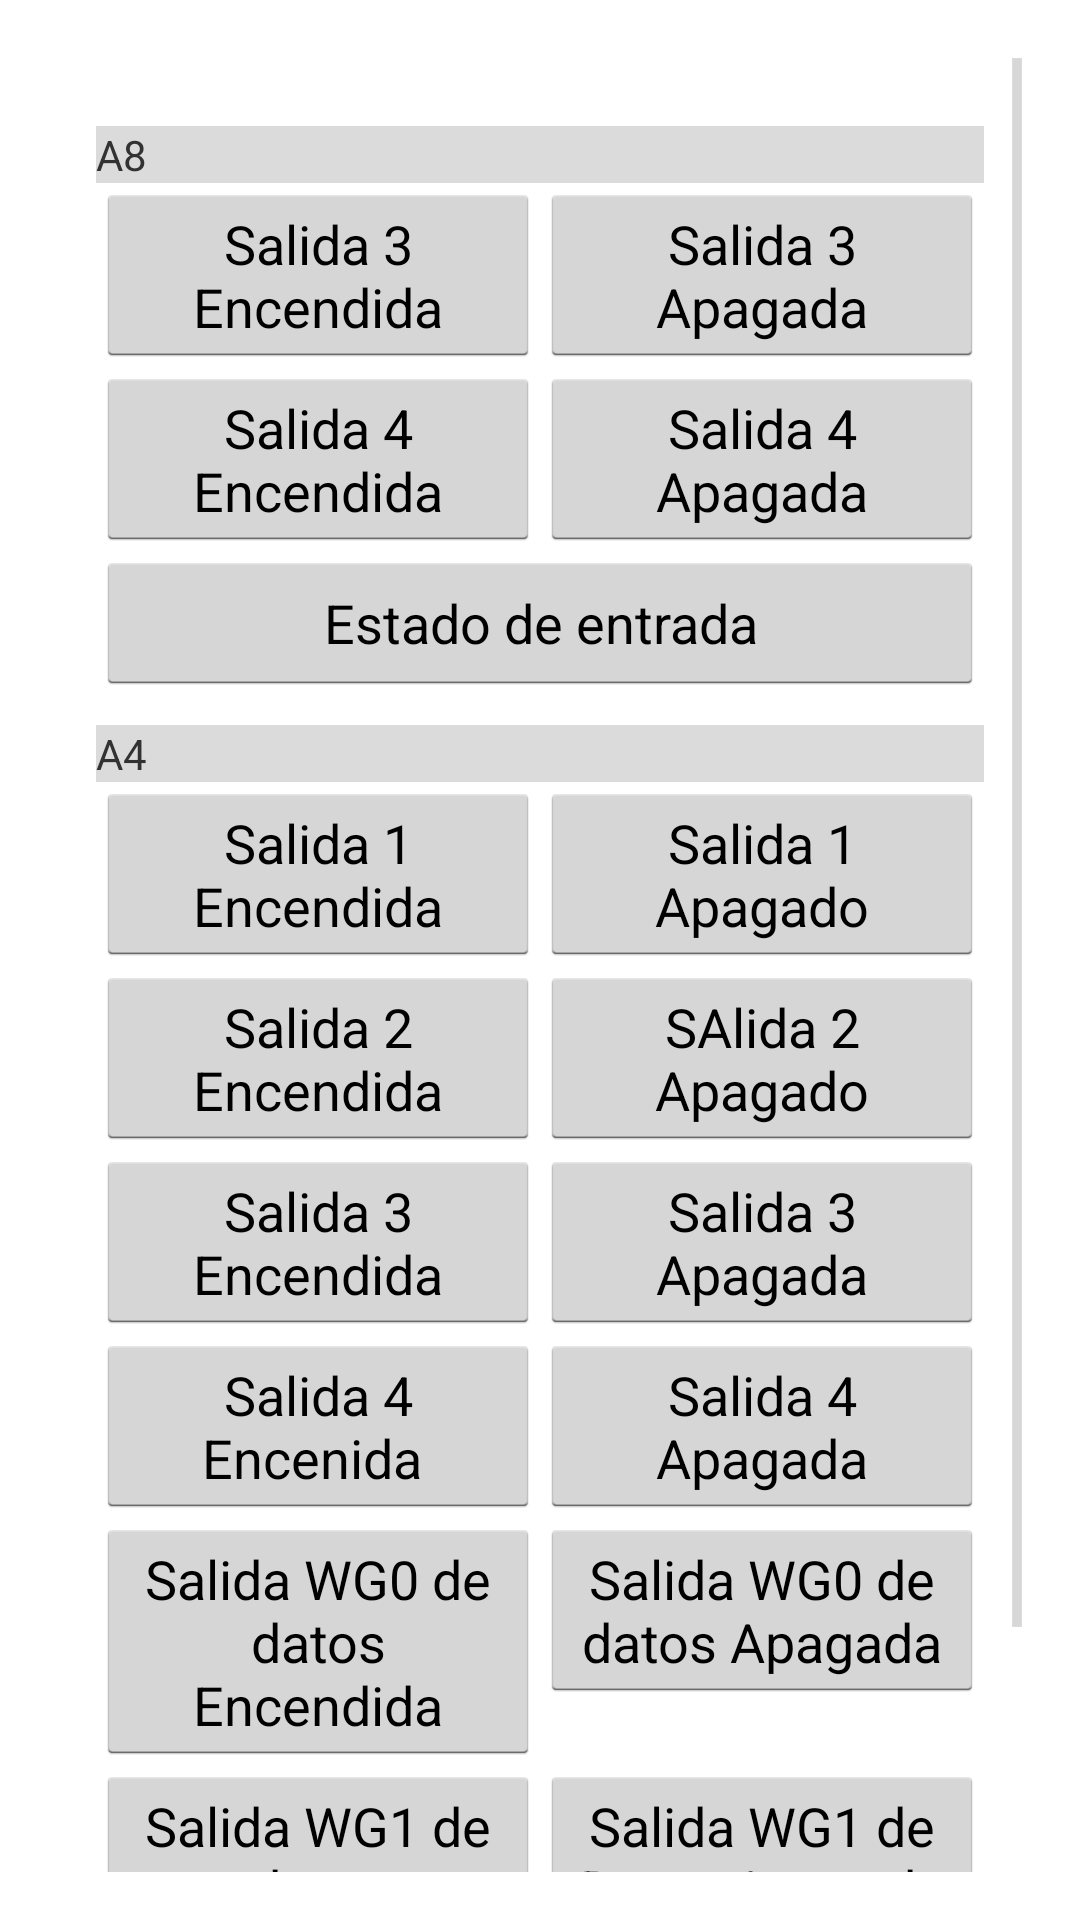

The Android layout XML behind this screen, and the referenced resources:
<!-- AndroidManifest.xml: application theme CustomTheme -->
<!-- res/layout/fragment_gpio.xml -->
<?xml version="1.0" encoding="utf-8"?>
<ScrollView xmlns:android="http://schemas.android.com/apk/res/android"
    xmlns:tools="http://schemas.android.com/tools"
    android:id="@+id/activity_main"
    android:layout_width="match_parent"
    android:layout_height="match_parent"
    android:paddingBottom="@dimen/activity_vertical_margin"
    android:paddingLeft="@dimen/activity_horizontal_margin"
    android:paddingRight="@dimen/activity_horizontal_margin"
    android:orientation="vertical"
    android:paddingTop="@dimen/activity_vertical_margin">

    <LinearLayout
        android:layout_width="match_parent"
        android:layout_height="match_parent"
        android:paddingBottom="@dimen/activity_vertical_margin"
        android:paddingLeft="@dimen/activity_horizontal_margin"
        android:paddingRight="@dimen/activity_horizontal_margin"
        android:orientation="vertical"
        android:paddingTop="@dimen/activity_vertical_margin">
        <TextView android:text="A8"
            android:layout_marginTop="10dp"
            android:background="@color/gray1"
            android:layout_width="match_parent"
            android:layout_height="wrap_content"/>
        <LinearLayout
            android:orientation="horizontal"
            android:layout_width="match_parent"
            android:layout_height="wrap_content">
            <Button
                android:id="@+id/btnOutput3On"
                android:text="Salida 3 Encendida"
                android:onClick="Output3OnClick"
                android:layout_width="0dp"
                android:layout_weight="1"
                android:layout_height="wrap_content" />
            <Button
                android:id="@+id/btnOutput3Off"
                android:text="Salida 3 Apagada"
                android:onClick="Output3OffClick"
                android:layout_width="0dp"
                android:layout_weight="1"
                android:layout_height="wrap_content" />
        </LinearLayout>
        <LinearLayout
            android:orientation="horizontal"
            android:layout_width="match_parent"
            android:layout_height="wrap_content">
            <Button
                android:id="@+id/btnOutput4On"
                android:text="Salida 4 Encendida"
                android:onClick="Output4OnClick"
                android:layout_width="0dp"
                android:layout_weight="1"
                android:layout_height="wrap_content" />
            <Button
                android:id="@+id/btnOutput4Off"
                android:text="Salida 4 Apagada"
                android:onClick="Output4OffClick"
                android:layout_width="0dp"
                android:layout_weight="1"
                android:layout_height="wrap_content" />
        </LinearLayout>

        <Button
            android:id="@+id/btnInputStatus"
            android:text="Estado de entrada"
            android:layout_width="match_parent"
            android:layout_height="wrap_content" />

        <TextView android:text="A4"
            android:layout_marginTop="10dp"
            android:background="@color/gray1"
            android:layout_width="match_parent"
            android:layout_height="wrap_content"/>
        

        <LinearLayout
            android:orientation="horizontal"
            android:layout_width="match_parent"
            android:layout_height="wrap_content">
            <Button
                android:id="@+id/btnOutputOptoCoupler1On"
                android:text="Salida 1 Encendida"
                android:layout_width="0dp"
                android:layout_weight="1"
                android:layout_height="wrap_content" />
            <Button
                android:id="@+id/btnoutputOptoCoupler1Off"
                android:text="Salida 1 Apagado"
                android:layout_width="0dp"
                android:layout_weight="1"
                android:layout_height="wrap_content" />
        </LinearLayout>
        <LinearLayout
            android:orientation="horizontal"
            android:layout_width="match_parent"
            android:layout_height="wrap_content">
            <Button
                android:id="@+id/btnOutputOptoCoupler2On"
                android:text="Salida 2 Encendida"
                android:layout_width="0dp"
                android:layout_weight="1"
                android:layout_height="wrap_content" />
            <Button
                android:id="@+id/btnoutputOptoCoupler2Off"
                android:text="SAlida 2 Apagado"
                android:layout_width="0dp"
                android:layout_weight="1"
                android:layout_height="wrap_content" />
        </LinearLayout>

        <LinearLayout
            android:orientation="horizontal"
            android:layout_width="match_parent"
            android:layout_height="wrap_content">
            <Button
                android:id="@+id/btnOutputOptoCoupler3On"
                android:text="Salida 3 Encendida"
                android:onClick="Output3OnClick"
                android:layout_width="0dp"
                android:layout_weight="1"
                android:layout_height="wrap_content" />
            <Button
                android:id="@+id/btnoutputOptoCoupler3Off"
                android:text="Salida 3 Apagada"
                android:onClick="Output3OffClick"
                android:layout_width="0dp"
                android:layout_weight="1"
                android:layout_height="wrap_content" />
        </LinearLayout>
        <LinearLayout
            android:orientation="horizontal"
            android:layout_width="match_parent"
            android:layout_height="wrap_content">
            <Button
                android:id="@+id/btnOutputOptoCoupler4On"
                android:text="Salida 4 Encenida "
                android:onClick="Output3OnClick"
                android:layout_width="0dp"
                android:layout_weight="1"
                android:layout_height="wrap_content" />
            <Button
                android:id="@+id/btnOutputOptoCoupler4Off"
                android:text="Salida 4 Apagada"
                android:onClick="Output3OffClick"
                android:layout_width="0dp"
                android:layout_weight="1"
                android:layout_height="wrap_content" />
        </LinearLayout>
        <LinearLayout
            android:orientation="horizontal"
            android:layout_width="match_parent"
            android:layout_height="wrap_content">
            <Button
                android:id="@+id/btnOutputWgData0On"
                android:text="Salida WG0 de datos Encendida"
                android:onClick="Output3OnClick"
                android:layout_width="0dp"
                android:layout_weight="1"
                android:layout_height="wrap_content" />
            <Button
                android:id="@+id/btnOutputWgData0Off"
                android:text="Salida WG0 de datos Apagada"
                android:onClick="Output3OffClick"
                android:layout_width="0dp"
                android:layout_weight="1"
                android:layout_height="wrap_content" />
        </LinearLayout>
        <LinearLayout
            android:orientation="horizontal"
            android:layout_width="match_parent"
            android:layout_height="wrap_content">
            <Button
                android:id="@+id/btnOutputWgData1On"
                android:text="Salida WG1 de datos Encendida"
                android:onClick="Output3OnClick"
                android:layout_width="0dp"
                android:layout_weight="1"
                android:layout_height="wrap_content" />
            <Button
                android:id="@+id/btnOutputWgData1Off"
                android:text="Salida WG1 de Datos Apagada"
                android:onClick="Output3OffClick"
                android:layout_width="0dp"
                android:layout_weight="1"
                android:layout_height="wrap_content" />
        </LinearLayout>
        <Button
            android:id="@+id/btnInputStatusA4"
            android:text="Estado de entrada"
            android:layout_width="match_parent"
            android:layout_height="wrap_content" />
    </LinearLayout>
</ScrollView>
<!-- resources referenced by this layout -->
<resources>
  <color name="gray1">#dbdbdb</color>
  <dimen name="activity_horizontal_margin">16dp</dimen>
  <dimen name="activity_vertical_margin">16dp</dimen>
  <style name="CustomTheme" parent="android:style/Theme.Holo.Light">
           
           
           
           <item name="android:actionBarTabTextStyle">@style/MyActionBarTabTextStyle</item>
           <item name="android:actionBarStyle">@style/MyActionBarStyle</item>
           <item name="android:homeAsUpIndicator">@drawable/actionbar_back</item>
       </style>
  <style name="MyActionBarTabTextStyle" parent="android:style/Widget.Holo.Light.ActionBar.TabText">          
           <item name="android:textColor">@drawable/check_text_color</item>
           <item name="android:textSize">12sp</item>
      </style>
  <style name="MyActionBarStyle" parent="@android:style/Widget.Holo.ActionBar">
          
        
      </style>
</resources>
